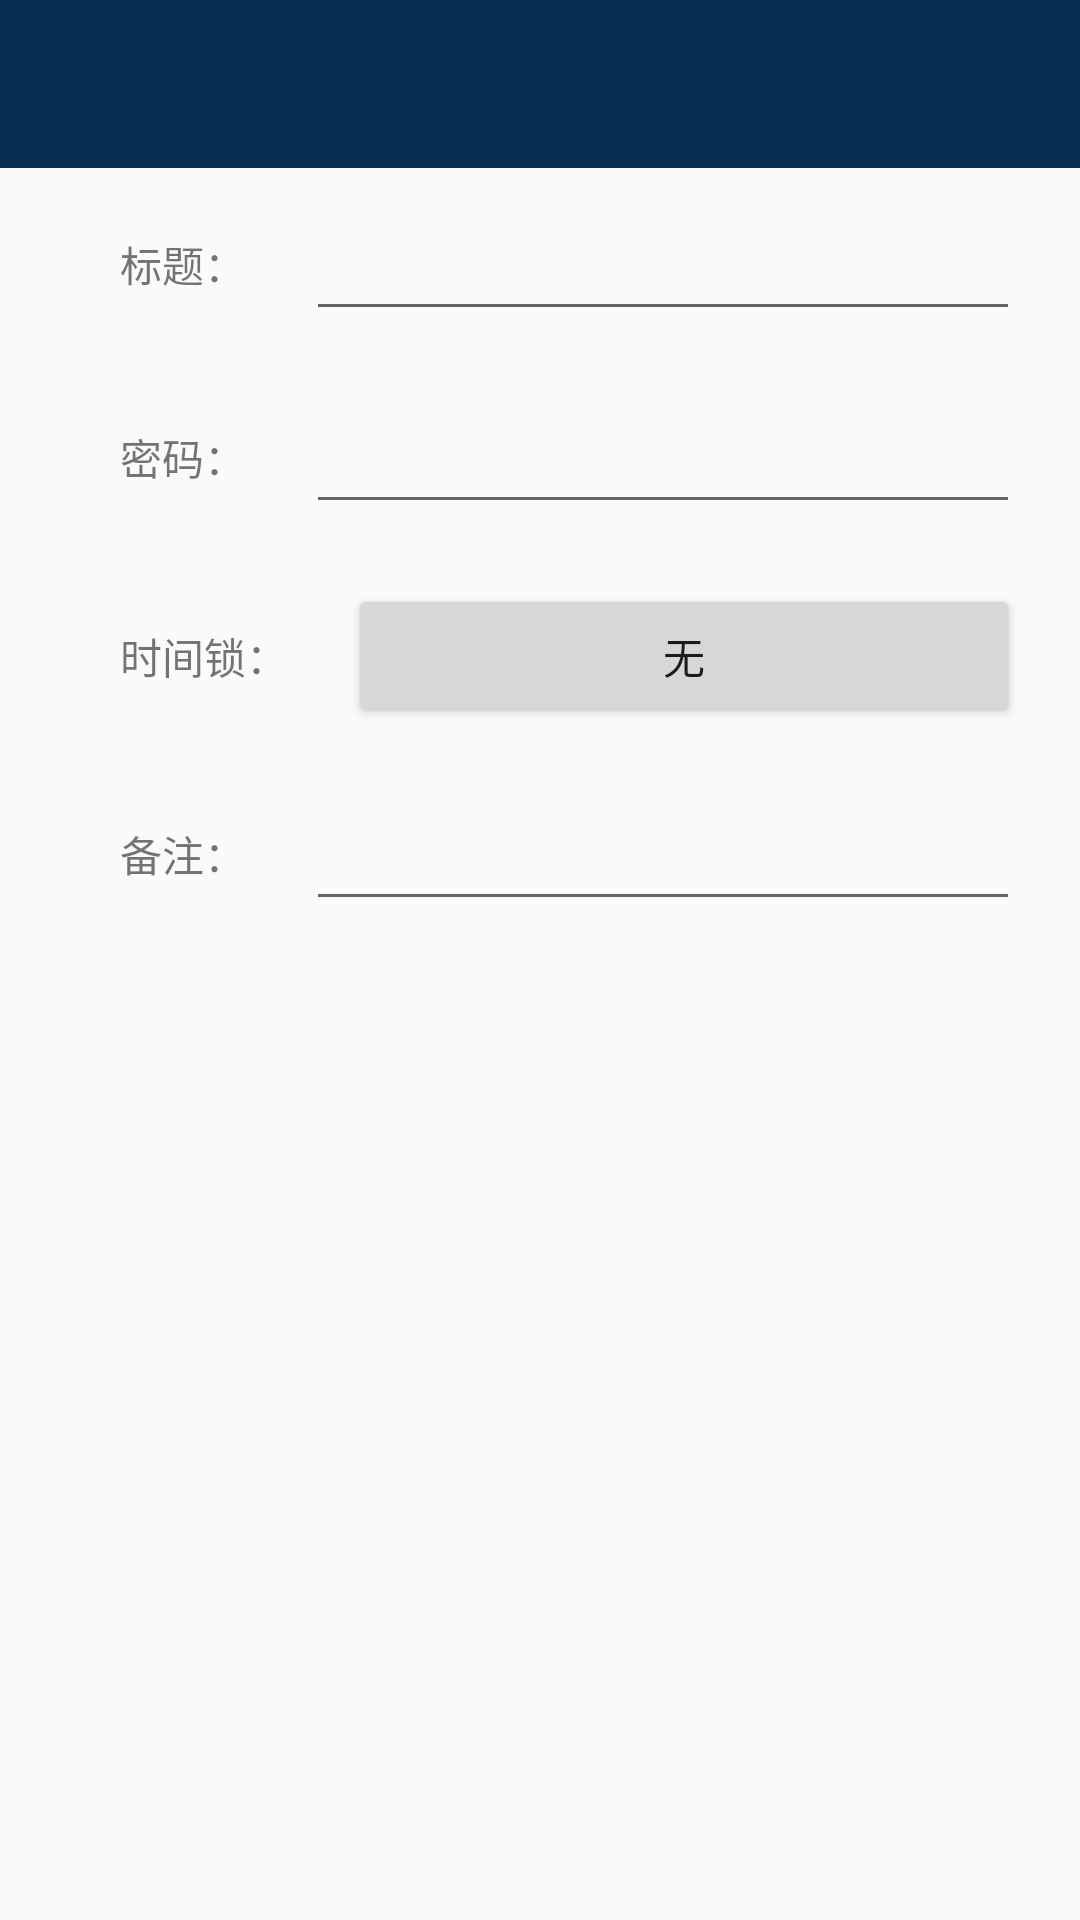

This screen was rendered from an Android layout file. Write that file and the resources it references.
<!-- AndroidManifest.xml: application theme AppTheme -->
<!-- res/layout/fragment_password.xml -->
<?xml version="1.0" encoding="utf-8"?>

<RelativeLayout xmlns:android="http://schemas.android.com/apk/res/android"
    android:layout_width="match_parent"
    android:layout_height="match_parent" >

	<include 
	    layout="@layout/view_toolbar"
	    android:id="@+id/password_toolbar">
	</include>
    
    <LinearLayout
        android:id="@+id/password_titleLayout"
        android:layout_width="match_parent"
        android:layout_height="wrap_content"
        android:layout_below="@id/password_toolbar"
        android:theme="@style/passwordFragmentLayout" >

        <TextView
            android:id="@+id/password_title_textView"
            android:layout_width="wrap_content"
            android:layout_height="wrap_content"
            android:layout_gravity="center"
            android:text="@string/password_title_textLabel" />

        <EditText
            android:id="@+id/password_title_editText"
            android:layout_width="match_parent"
            android:layout_height="wrap_content"
            android:layout_gravity="center"
            android:gravity="start" />
    </LinearLayout>

    <LinearLayout
        android:id="@+id/password_passwordLayout"
        android:layout_width="match_parent"
        android:layout_height="wrap_content"
        android:layout_below="@id/password_titleLayout"
        android:theme="@style/passwordFragmentLayout" >

        <TextView
            android:id="@+id/password_password_textView"
            android:layout_width="wrap_content"
            android:layout_height="wrap_content"
            android:layout_gravity="center"
            android:text="@string/password_password_textLabel" />

        <EditText
            android:id="@+id/password_password_editText"
            android:layout_width="match_parent"
            android:layout_height="wrap_content"
            android:layout_gravity="center"
            android:gravity="start" />
    </LinearLayout>

    <LinearLayout
        android:id="@+id/password_timelockLayout"
        android:layout_width="match_parent"
        android:layout_height="wrap_content"
        android:layout_below="@id/password_passwordLayout"
        android:theme="@style/passwordFragmentLayout" >

        <TextView
            android:id="@+id/password_timelock_textView"
            android:layout_width="wrap_content"
            android:layout_height="wrap_content"
            android:text="@string/password_timelock_textLabel" />

        <Button
            android:id="@+id/password_datetime_button"
            android:layout_width="match_parent"
            android:layout_height="wrap_content"
            android:text="@string/password_datetime_1" />
    </LinearLayout>

    <LinearLayout
        android:id="@+id/password_notesLayout"
        android:layout_width="match_parent"
        android:layout_height="wrap_content"
        android:layout_below="@id/password_timelockLayout"
        android:theme="@style/passwordFragmentLayout" >

        <TextView
            android:id="@+id/password_notes_textView"
            android:layout_width="wrap_content"
            android:layout_height="wrap_content"
            android:layout_gravity="center"
            android:text="@string/password_notes_textLabel" />

        <EditText
            android:id="@+id/password_notes_editText"
            android:layout_width="match_parent"
            android:layout_height="wrap_content"
            android:layout_gravity="center"
            android:gravity="start" />
    </LinearLayout>

</RelativeLayout>
<!-- res/layout/view_toolbar.xml (included above) -->
<?xml version="1.0" encoding="utf-8"?>

<android.support.v7.widget.Toolbar xmlns:android="http://schemas.android.com/apk/res/android"
    xmlns:app="http://schemas.android.com/apk/res-auto"
    android:layout_width="match_parent"
    android:layout_height="?attr/actionBarSize"
    android:background="?attr/colorPrimary"
    android:theme="@style/AppTheme.AppBarOverlay"
    app:popupTheme="@style/AppTheme.PopupOverlay" >

    <TextView
        android:id="@+id/toolbar_title"
        android:layout_width="wrap_content"
        android:layout_height="wrap_content"
        android:layout_gravity="center"
        android:textColor="@android:color/white"
        android:textSize="20sp" />

</android.support.v7.widget.Toolbar>
<!-- resources referenced by this layout -->
<resources>
  <string name="password_datetime_1">无</string>
  <string name="password_notes_textLabel">备注：</string>
  <string name="password_password_textLabel">密码：</string>
  <string name="password_timelock_textLabel">时间锁：</string>
  <string name="password_title_textLabel">标题：</string>
  <style name="AppTheme.AppBarOverlay" parent="ThemeOverlay.AppCompat.Dark.ActionBar" />
  <style name="AppTheme.PopupOverlay" parent="ThemeOverlay.AppCompat.Light" />
  <style name="passwordFragmentLayout" parent="passwordBaseLayout">
          <item name="android:orientation">horizontal</item>
      </style>
  <style name="AppTheme" parent="AppBaseTheme">
  
          
          <item name="windowActionBar">false</item>
          <item name="windowNoTitle">true</item>
          <item name="windowActionModeOverlay">true</item>
          <item name="android:actionModeBackground">@color/colorPrimary</item>
      </style>
  <style name="passwordBaseLayout">
          <item name="android:paddingLeft">20dp</item>
          <item name="android:paddingRight">20dp</item>
          <item name="android:paddingTop">10dp</item>
          <item name="android:paddingBottom">10dp</item>
      </style>
  <style name="AppBaseTheme" parent="@android:style/Theme.Light">
          
      </style>
  <color name="colorPrimary">#082E54</color>
</resources>
